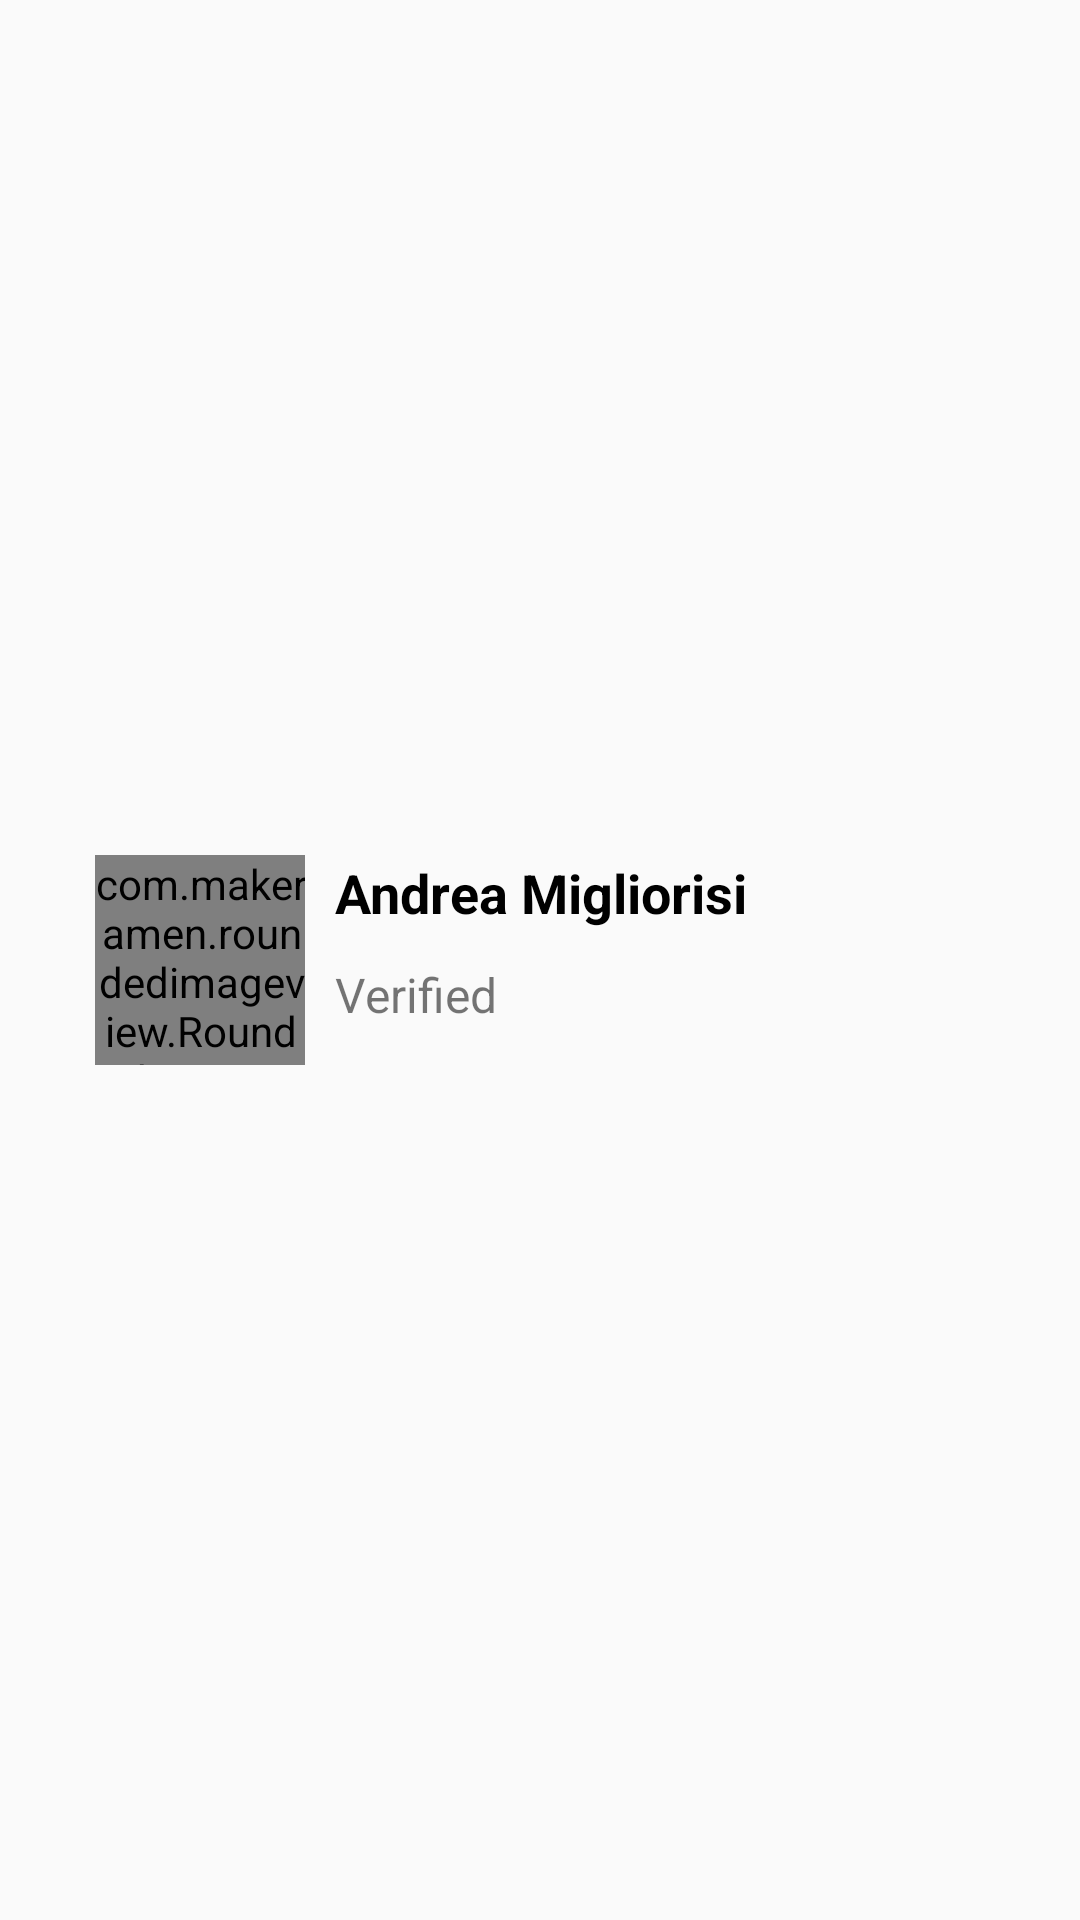

Android layout source for this screen:
<!-- AndroidManifest.xml: application theme Theme.Natour2122 -->
<!-- res/layout/layout_navigation_header.xml -->
<?xml version="1.0" encoding="utf-8"?>
<androidx.constraintlayout.widget.ConstraintLayout xmlns:android="http://schemas.android.com/apk/res/android"
    android:layout_width="match_parent"
    android:layout_height="wrap_content"
    xmlns:app="http://schemas.android.com/apk/res-auto"
    android:padding="20dp">

    <com.makeramen.roundedimageview.RoundedImageView
        android:id="@+id/imageProfile"
        android:layout_width="70dp"
        android:layout_height="70dp"
        android:scaleType="centerCrop"
        android:src="@drawable/imageprofile"
        app:layout_constraintBottom_toBottomOf="parent"
        app:layout_constraintEnd_toEndOf="parent"
        app:layout_constraintHorizontal_bias="0.046"
        app:layout_constraintStart_toStartOf="parent"
        app:layout_constraintTop_toTopOf="parent"
        app:riv_oval="true" />

    <View
        android:id="@+id/viewSupporter"
        android:layout_width="1dp"
        android:layout_height="1dp"
        app:layout_constraintBottom_toBottomOf="@+id/imageProfile"
        app:layout_constraintEnd_toEndOf="@+id/imageProfile"
        app:layout_constraintStart_toStartOf="@+id/imageProfile"
        app:layout_constraintTop_toTopOf="@+id/imageProfile" />

    <TextView
        android:layout_width="0dp"
        android:layout_height="wrap_content"
        android:layout_margin="10dp"
        android:text="@string/andrea_migliorisi"
        android:textColor="@color/black"
        android:textSize="18sp"
        android:textStyle="bold"
        app:layout_constraintBottom_toTopOf="@+id/viewSupporter"
        app:layout_constraintStart_toEndOf="@+id/imageProfile" />

    <TextView
        android:layout_width="0dp"
        android:layout_height="wrap_content"
        android:layout_marginStart="10dp"
        android:text="@string/verificato"
        android:textColor="@color/green"
        android:textSize="16sp"
        app:layout_constraintStart_toEndOf="@+id/imageProfile"
        app:layout_constraintTop_toBottomOf="@id/viewSupporter" />


</androidx.constraintlayout.widget.ConstraintLayout>
<!-- resources referenced by this layout -->
<resources>
  <!-- drawable imageprofile: jpg bitmap (drawable, 18879 bytes) -->
  <string name="andrea_migliorisi">Andrea Migliorisi</string>
  <string name="verificato">Verified</string>
  <style name="Theme.Natour2122" parent="Theme.AppCompat.Light.NoActionBar">
          
          <item name="colorPrimary">@color/purple_500</item>
          <item name="colorPrimaryVariant">@color/purple_700</item>
          <item name="colorOnPrimary">@color/white</item>
          
          <item name="colorSecondary">@color/teal_200</item>
          <item name="colorSecondaryVariant">@color/teal_700</item>
          <item name="colorOnSecondary">@color/black</item>
          
          <item name="android:statusBarColor" tools:targetApi="l">?attr/colorPrimaryVariant</item>
          
      </style>
  <!-- not gathered from this repository: default colours our renderer supplied (Android Studio template values) -->
  <color name="purple_500">#FF6200EE</color>
  <color name="purple_700">#FF3700B3</color>
  <color name="teal_200">#FF03DAC5</color>
  <color name="teal_700">#FF018786</color>
  <color name="black">#FF000000</color>
  <color name="white">#FFFFFFFF</color>
</resources>
